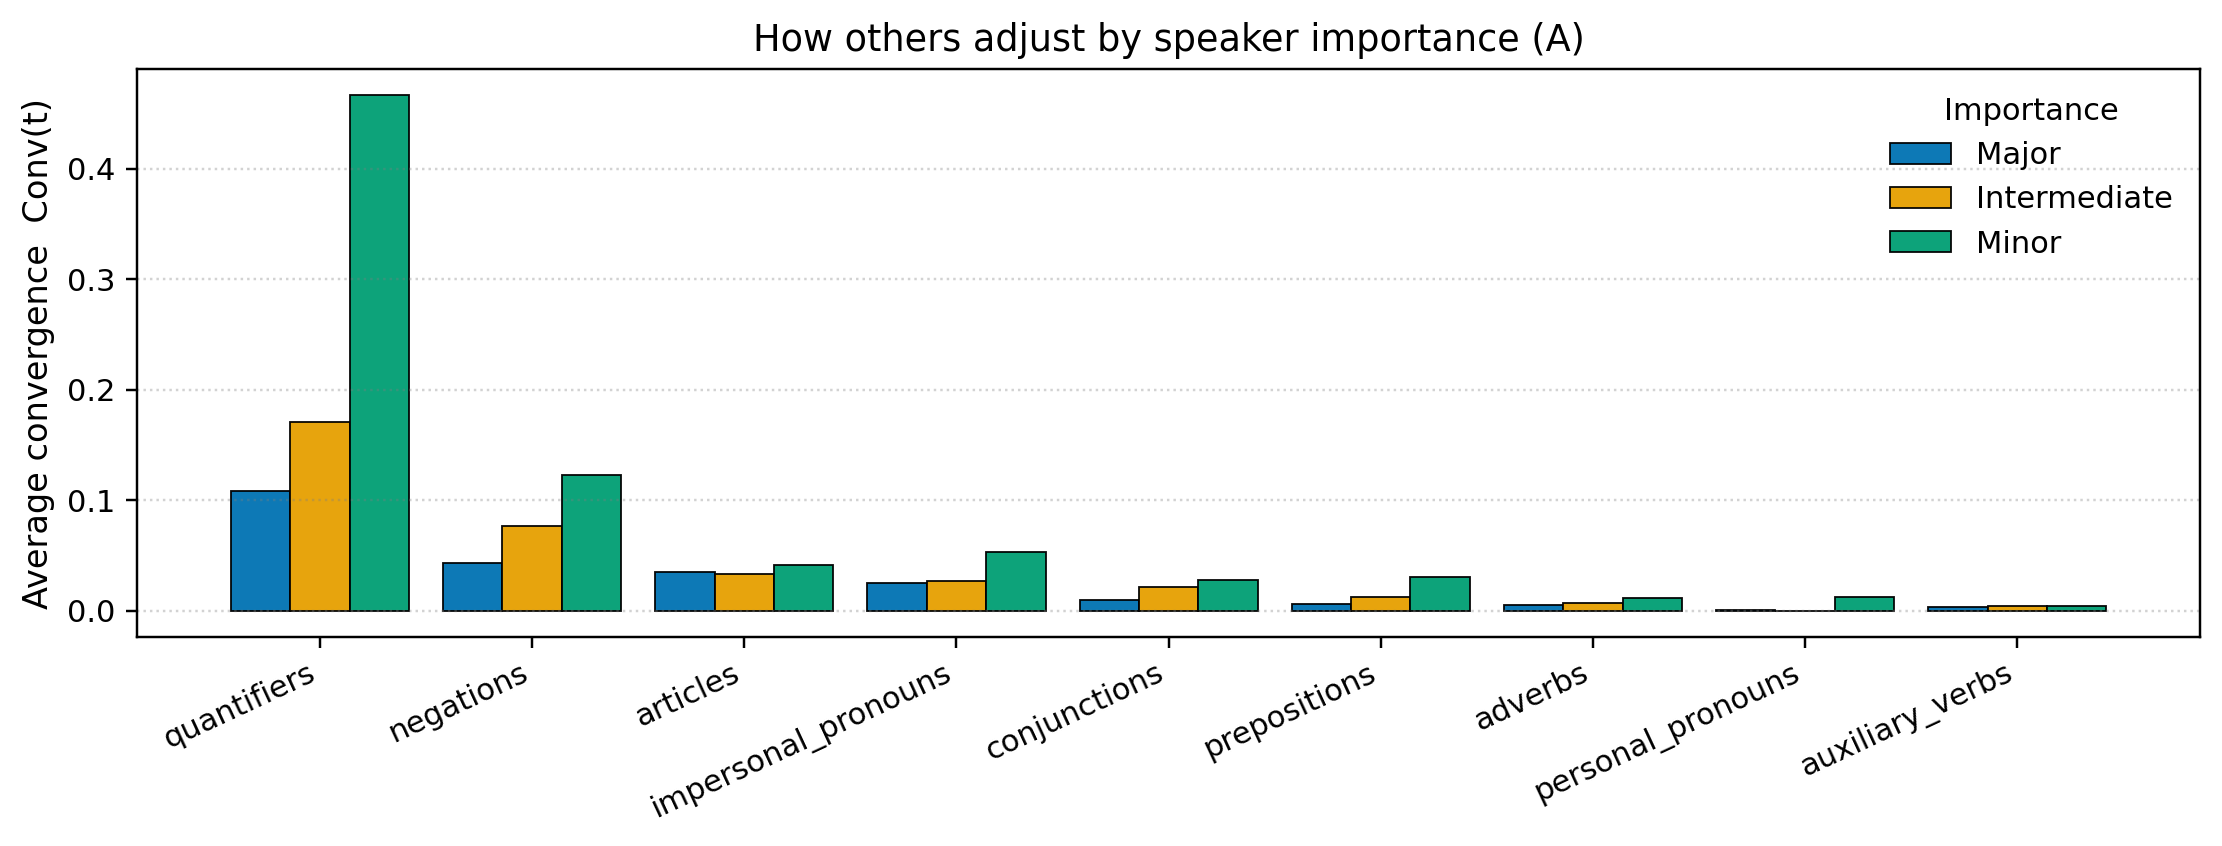

The file beside this chart, header and first rows:
family, major, intermediate, minor
quantifiers, 0.1082, 0.1704, 0.4667
negations, 0.04356, 0.07683, 0.1228
articles, 0.03495, 0.03292, 0.0418
impersonal_pronouns, 0.02507, 0.02703, 0.05279
conjunctions, 0.009589, 0.02136, 0.02824
prepositions, 0.005783, 0.01223, 0.03082
adverbs, 0.00521, 0.00702, 0.01165
personal_pronouns, 0.001066, -0.0003444, 0.0127
auxiliary_verbs, 0.003077, 0.004546, 0.003968
